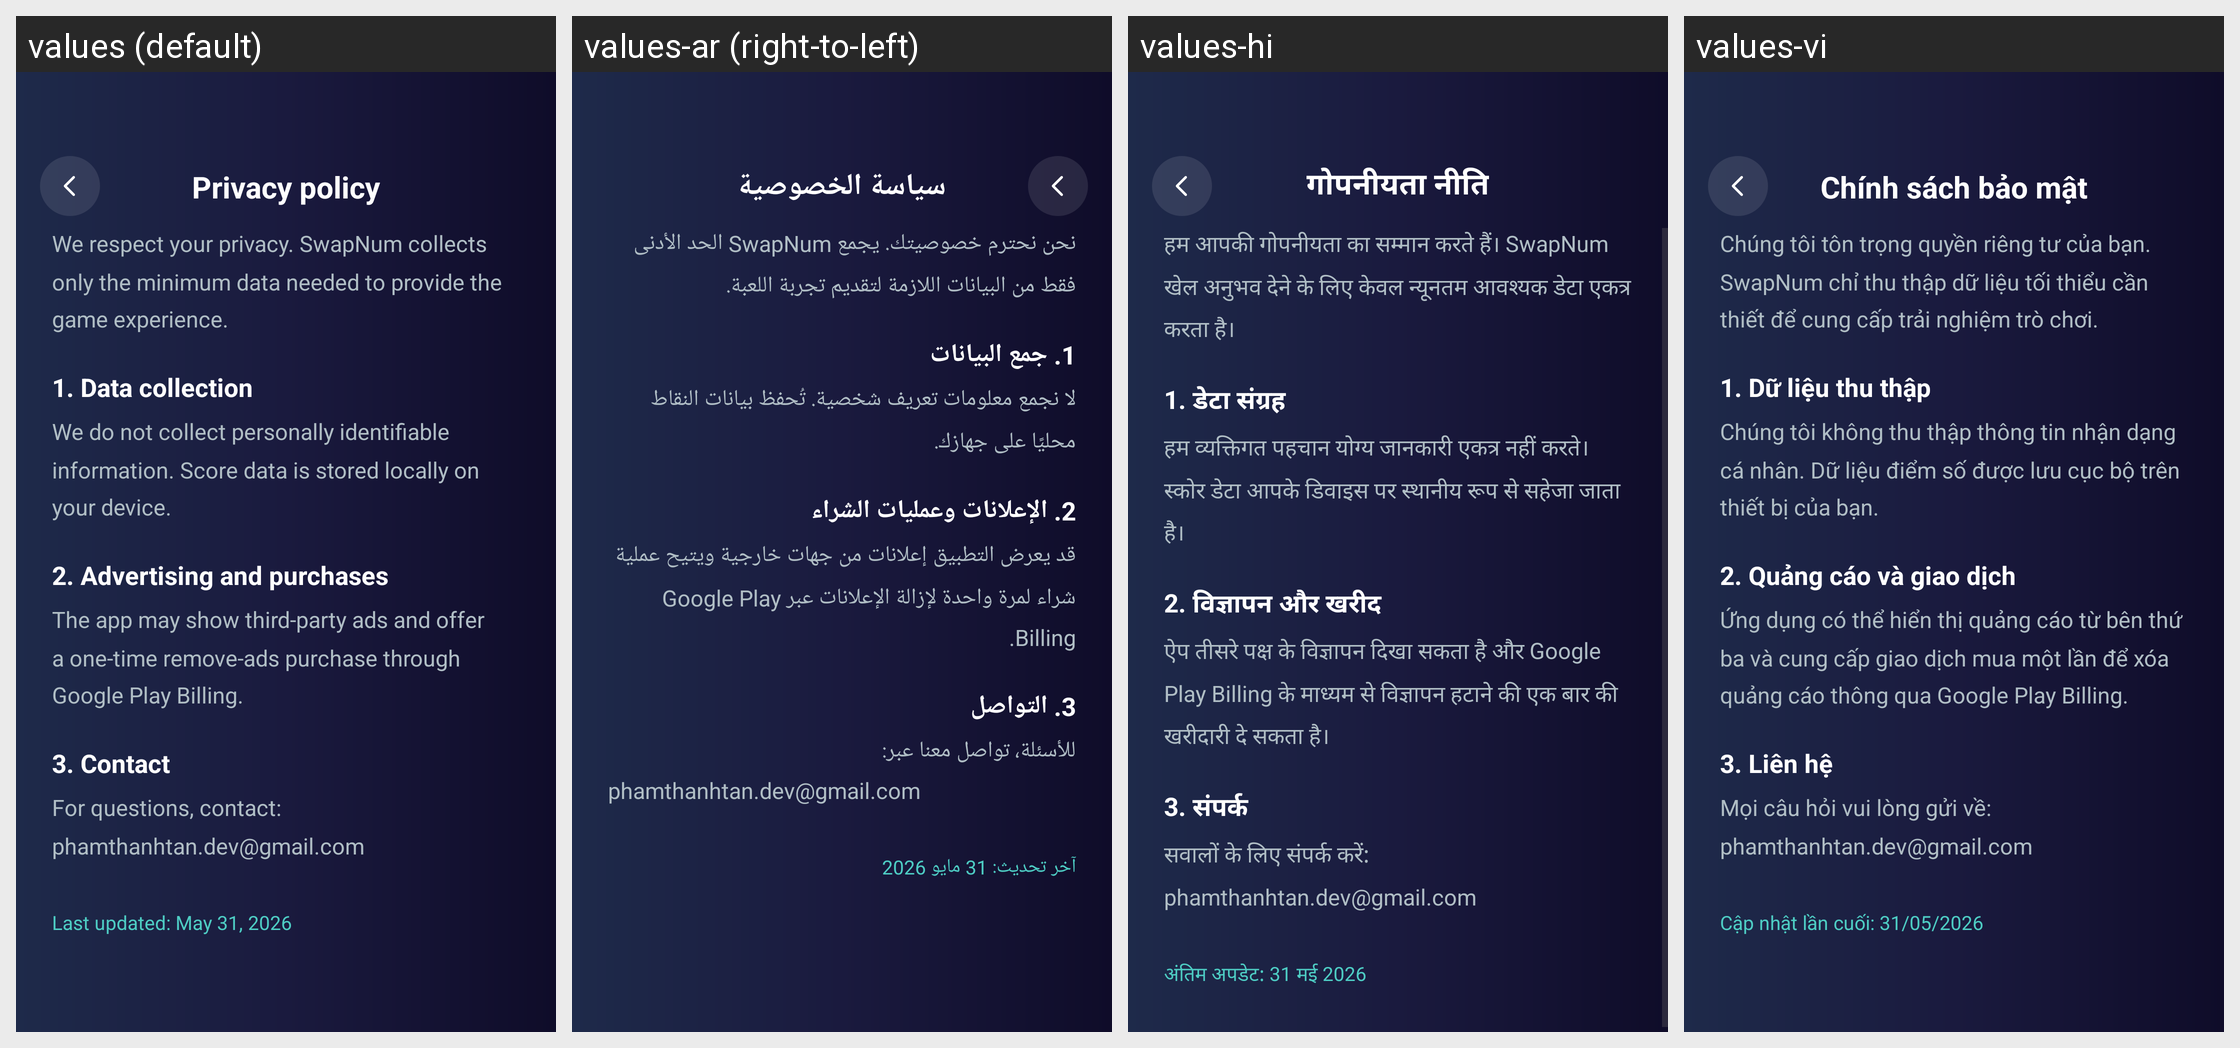

Translations of the strings shown on this Android screen, per locale in the grid:
Android screen res/layout/activity_policy.xml rendered under 4 locales, left to right: values (default), values-ar (right-to-left), values-hi, values-vi. Device: Nexus 5 (rendered at 1080×1920; each locale shown at half size, 540×960, under a caption strip naming it); theme Theme.SortOrder.
Strings drawn on this screen, with the default value and each locale's value (text and hints the layout hard-codes, and strings that could not be matched under every locale, appear in the picture but are not listed):

policy_title
  values: Privacy policy
  values-ar: سياسة الخصوصية
  values-hi: गोपनीयता नीति
  values-vi: Chính sách bảo mật

policy_intro
  values: We respect your privacy. SwapNum collects only the minimum data needed to provide the game experience.
  values-ar: نحن نحترم خصوصيتك. يجمع SwapNum الحد الأدنى فقط من البيانات اللازمة لتقديم تجربة اللعبة.
  values-hi: हम आपकी गोपनीयता का सम्मान करते हैं। SwapNum खेल अनुभव देने के लिए केवल न्यूनतम आवश्यक डेटा एकत्र करता है।
  values-vi: Chúng tôi tôn trọng quyền riêng tư của bạn. SwapNum chỉ thu thập dữ liệu tối thiểu cần thiết để cung cấp trải nghiệm trò chơi.

policy_section1_title
  values: 1. Data collection
  values-ar: 1. جمع البيانات
  values-hi: 1. डेटा संग्रह
  values-vi: 1. Dữ liệu thu thập

policy_section1_body
  values: We do not collect personally identifiable information. Score data is stored locally on your device.
  values-ar: لا نجمع معلومات تعريف شخصية. تُحفظ بيانات النقاط محليًا على جهازك.
  values-hi: हम व्यक्तिगत पहचान योग्य जानकारी एकत्र नहीं करते। स्कोर डेटा आपके डिवाइस पर स्थानीय रूप से सहेजा जाता है।
  values-vi: Chúng tôi không thu thập thông tin nhận dạng cá nhân. Dữ liệu điểm số được lưu cục bộ trên thiết bị của bạn.

policy_section2_title
  values: 2. Advertising and purchases
  values-ar: 2. الإعلانات وعمليات الشراء
  values-hi: 2. विज्ञापन और खरीद
  values-vi: 2. Quảng cáo và giao dịch

policy_section2_body
  values: The app may show third-party ads and offer a one-time remove-ads purchase through Google Play Billing.
  values-ar: قد يعرض التطبيق إعلانات من جهات خارجية ويتيح عملية شراء لمرة واحدة لإزالة الإعلانات عبر Google Play Billing.
  values-hi: ऐप तीसरे पक्ष के विज्ञापन दिखा सकता है और Google Play Billing के माध्यम से विज्ञापन हटाने की एक बार की खरीदारी दे सकता है।
  values-vi: Ứng dụng có thể hiển thị quảng cáo từ bên thứ ba và cung cấp giao dịch mua một lần để xóa quảng cáo thông qua Google Play Billing.

policy_section3_title
  values: 3. Contact
  values-ar: 3. التواصل
  values-hi: 3. संपर्क
  values-vi: 3. Liên hệ

policy_section3_body
  values: For questions, contact:
      phamthanhtan.dev@gmail.com
  values-ar: للأسئلة، تواصل معنا عبر:
      phamthanhtan.dev@gmail.com
  values-hi: सवालों के लिए संपर्क करें:
      phamthanhtan.dev@gmail.com
  values-vi: Mọi câu hỏi vui lòng gửi về:
      phamthanhtan.dev@gmail.com

policy_updated
  values: Last updated: May 31, 2026
  values-ar: آخر تحديث: 31 مايو 2026
  values-hi: अंतिम अपडेट: 31 मई 2026
  values-vi: Cập nhật lần cuối: 31/05/2026
